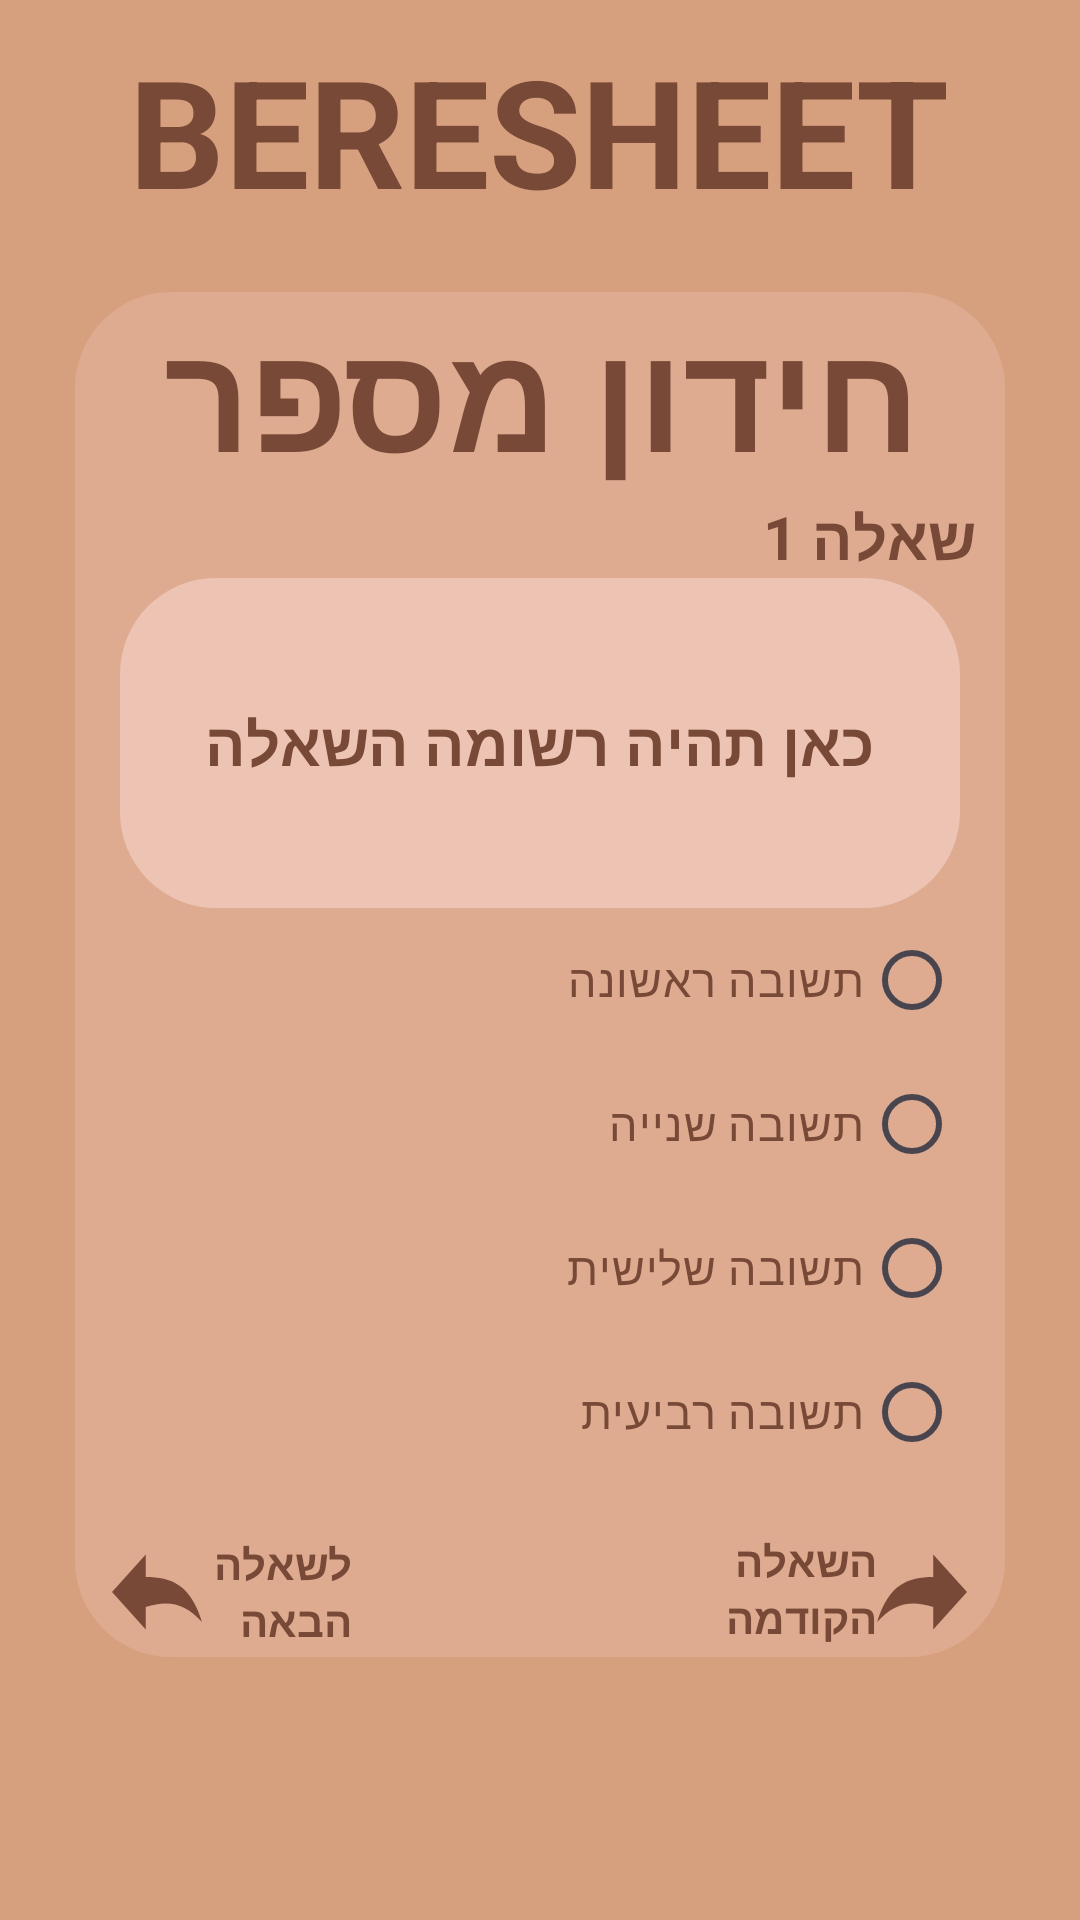

Android layout source for this screen:
<!-- AndroidManifest.xml: application theme Theme.Trying -->
<!-- res/layout/fragment_quiz.xml -->
<?xml version="1.0" encoding="utf-8"?>
<FrameLayout xmlns:android="http://schemas.android.com/apk/res/android"
    xmlns:tools="http://schemas.android.com/tools"
    android:layout_width="match_parent"
    android:layout_height="match_parent"
    tools:context=".QuizFragment"
    android:background="@color/background_app">

        <TextView
            android:layout_width="wrap_content"
            android:layout_height="wrap_content"
            android:layout_gravity="center_horizontal"
            android:layout_marginTop="10dp"
            android:text="BERESHEET"
            android:textColor="@color/name_of_the_app"
            android:textSize="50sp"
            android:textStyle="bold" />


    <LinearLayout
        android:layout_width="310dp"
        android:layout_height="455dp"
        android:layout_gravity="center"
        android:layout_marginTop="5dp"
        android:background="@drawable/background"
        android:gravity="center_horizontal"
        android:orientation="vertical"
        android:textDirection="rtl">


        <TextView
            android:id="@+id/quiz_num"
            android:layout_width="wrap_content"
            android:layout_height="wrap_content"
            android:layout_gravity="center_horizontal"
            android:text="חידון מספר"
            android:textColor="@color/name_of_the_app"
            android:textSize="50sp"
            android:textStyle="bold" />

        <TextView
            android:id="@+id/question_num"
            android:layout_width="wrap_content"
            android:layout_height="wrap_content"
            android:layout_gravity="right"
            android:layout_marginRight="10dp"
            android:text="שאלה 1"
            android:textColor="@color/name_of_the_app"
            android:textSize="20sp"
            android:textStyle="bold" />

        <LinearLayout
            android:layout_width="280dp"
            android:layout_height="wrap_content"
            android:background="@drawable/background"
            android:backgroundTint="@color/btn_lst">

            <TextView
                android:id="@+id/question"
                android:layout_width="match_parent"
                android:layout_height="110dp"
                android:gravity="center"
                android:textStyle="bold"
                android:textColor="@color/brown"
                android:text="כאן תהיה רשומה השאלה"
                android:textSize="20sp" />

        </LinearLayout>

        <RadioGroup
            android:layout_width="280dp"
            android:layout_height="208dp"
            android:layoutDirection="rtl"
            android:orientation="vertical"
            android:id="@+id/radioGroup">

            <RadioButton
                android:id="@+id/answer1"
                android:layout_width="wrap_content"
                android:layout_height="wrap_content"
                android:clickable="true"
                android:text="תשובה ראשונה"
                android:textColor="@color/brown"
                android:textSize="15dp" />

            <RadioButton
                android:id="@+id/answer2"
                android:layout_width="wrap_content"
                android:layout_height="wrap_content"
                android:clickable="true"
                android:textColor="@color/brown"
                android:text="תשובה שנייה"
                android:textSize="15dp" />

            <RadioButton
                android:id="@+id/answer3"
                android:layout_width="wrap_content"
                android:layout_height="wrap_content"
                android:clickable="true"
                android:textColor="@color/brown"
                android:text="תשובה שלישית"
                android:textSize="15dp" />

            <RadioButton
                android:id="@+id/answer4"
                android:layout_width="wrap_content"
                android:layout_height="wrap_content"
                android:clickable="true"
                android:textColor="@color/brown"
                android:text="תשובה רביעית"
                android:textSize="15dp" />
        </RadioGroup>

        <LinearLayout
            android:layout_width="match_parent"
            android:layout_height="wrap_content"
            android:layout_gravity="center"
            android:gravity="center"
            >
            <LinearLayout
                android:layout_width="wrap_content"
                android:layout_height="wrap_content"
                android:layout_gravity="center"
                android:gravity="center"
                android:layout_marginRight="120dp"
                >

                <androidx.appcompat.widget.AppCompatButton
                    android:id="@+id/btn_next"
                    android:layout_width="30dp"
                    android:layout_height="40dp"
                    android:layout_alignParentLeft="true"
                    android:layout_gravity="left"
                    android:background="@drawable/next"
                    android:clickable="true"
                    android:visibility="visible" />

                <TextView
                    android:id="@+id/next_end"
                    android:layout_width="50sp"
                    android:layout_height="wrap_content"
                    android:text="לשאלה הבאה"
                    android:textColor="@color/brown"
                    android:textStyle="bold"/>
            </LinearLayout>

            <LinearLayout
                android:id="@+id/last_question"
                android:layout_width="wrap_content"
                android:layout_height="wrap_content"
                android:layout_gravity="right"
                android:gravity="right"
                android:visibility="visible">

                <TextView
                    android:layout_width="55sp"
                    android:layout_height="wrap_content"
                    android:text="השאלה הקודמה"
                    android:textColor="@color/brown"
                    android:textStyle="bold"/>

                <androidx.appcompat.widget.AppCompatButton
                    android:id="@+id/btn_back"
                    android:layout_width="30dp"
                    android:layout_height="40dp"
                    android:layout_alignParentLeft="true"
                    android:layout_gravity="left"
                    android:background="@drawable/next"
                    android:layoutDirection="rtl"
                    android:clickable="true"
                    android:visibility="visible" />
            </LinearLayout>
        </LinearLayout>



    </LinearLayout>

</FrameLayout>
<!-- resources referenced by this layout -->
<resources>
  <color name="background_app">#D69F7E</color>
  <color name="brown">#774936</color>
  <color name="btn_lst">#EDC4B3</color>
  <color name="name_of_the_app">#774936</color>
  <!-- drawable background (drawable) -->
  <?xml version="1.0" encoding="utf-8"?>
  <shape xmlns:android="http://schemas.android.com/apk/res/android"
      android:shape="rectangle">
      <solid android:color="@color/frame" />
      <corners android:radius="32dp" />
  </shape>
  <!-- drawable next (drawable) -->
  <vector android:autoMirrored="true" android:height="16dp"
      android:viewportHeight="16" android:viewportWidth="16"
      android:width="16dp" xmlns:android="http://schemas.android.com/apk/res/android">
      <path android:fillColor="#774936" android:fillType="evenOdd"
          android:pathData="M0,8L6,3L6,6C10.5,6 14,7 16,12C13,9.5 10,9 6,10L6,13L0,8L0,8ZM0,8"
          android:strokeColor="#00000000" android:strokeWidth="1"/>
  </vector>
  <style name="Theme.Trying" parent="Base.Theme.Trying" />
  <color name="frame">#DEAB90</color>
  <style name="Base.Theme.Trying" parent="Theme.Material3.DayNight.NoActionBar">
          <item name="colorPrimary">@color/nav_bar</item>
          <item name="colorPrimaryVariant">@color/nav_bar</item>
          
          
      </style>
  <color name="nav_bar">#C38E70</color>
</resources>
